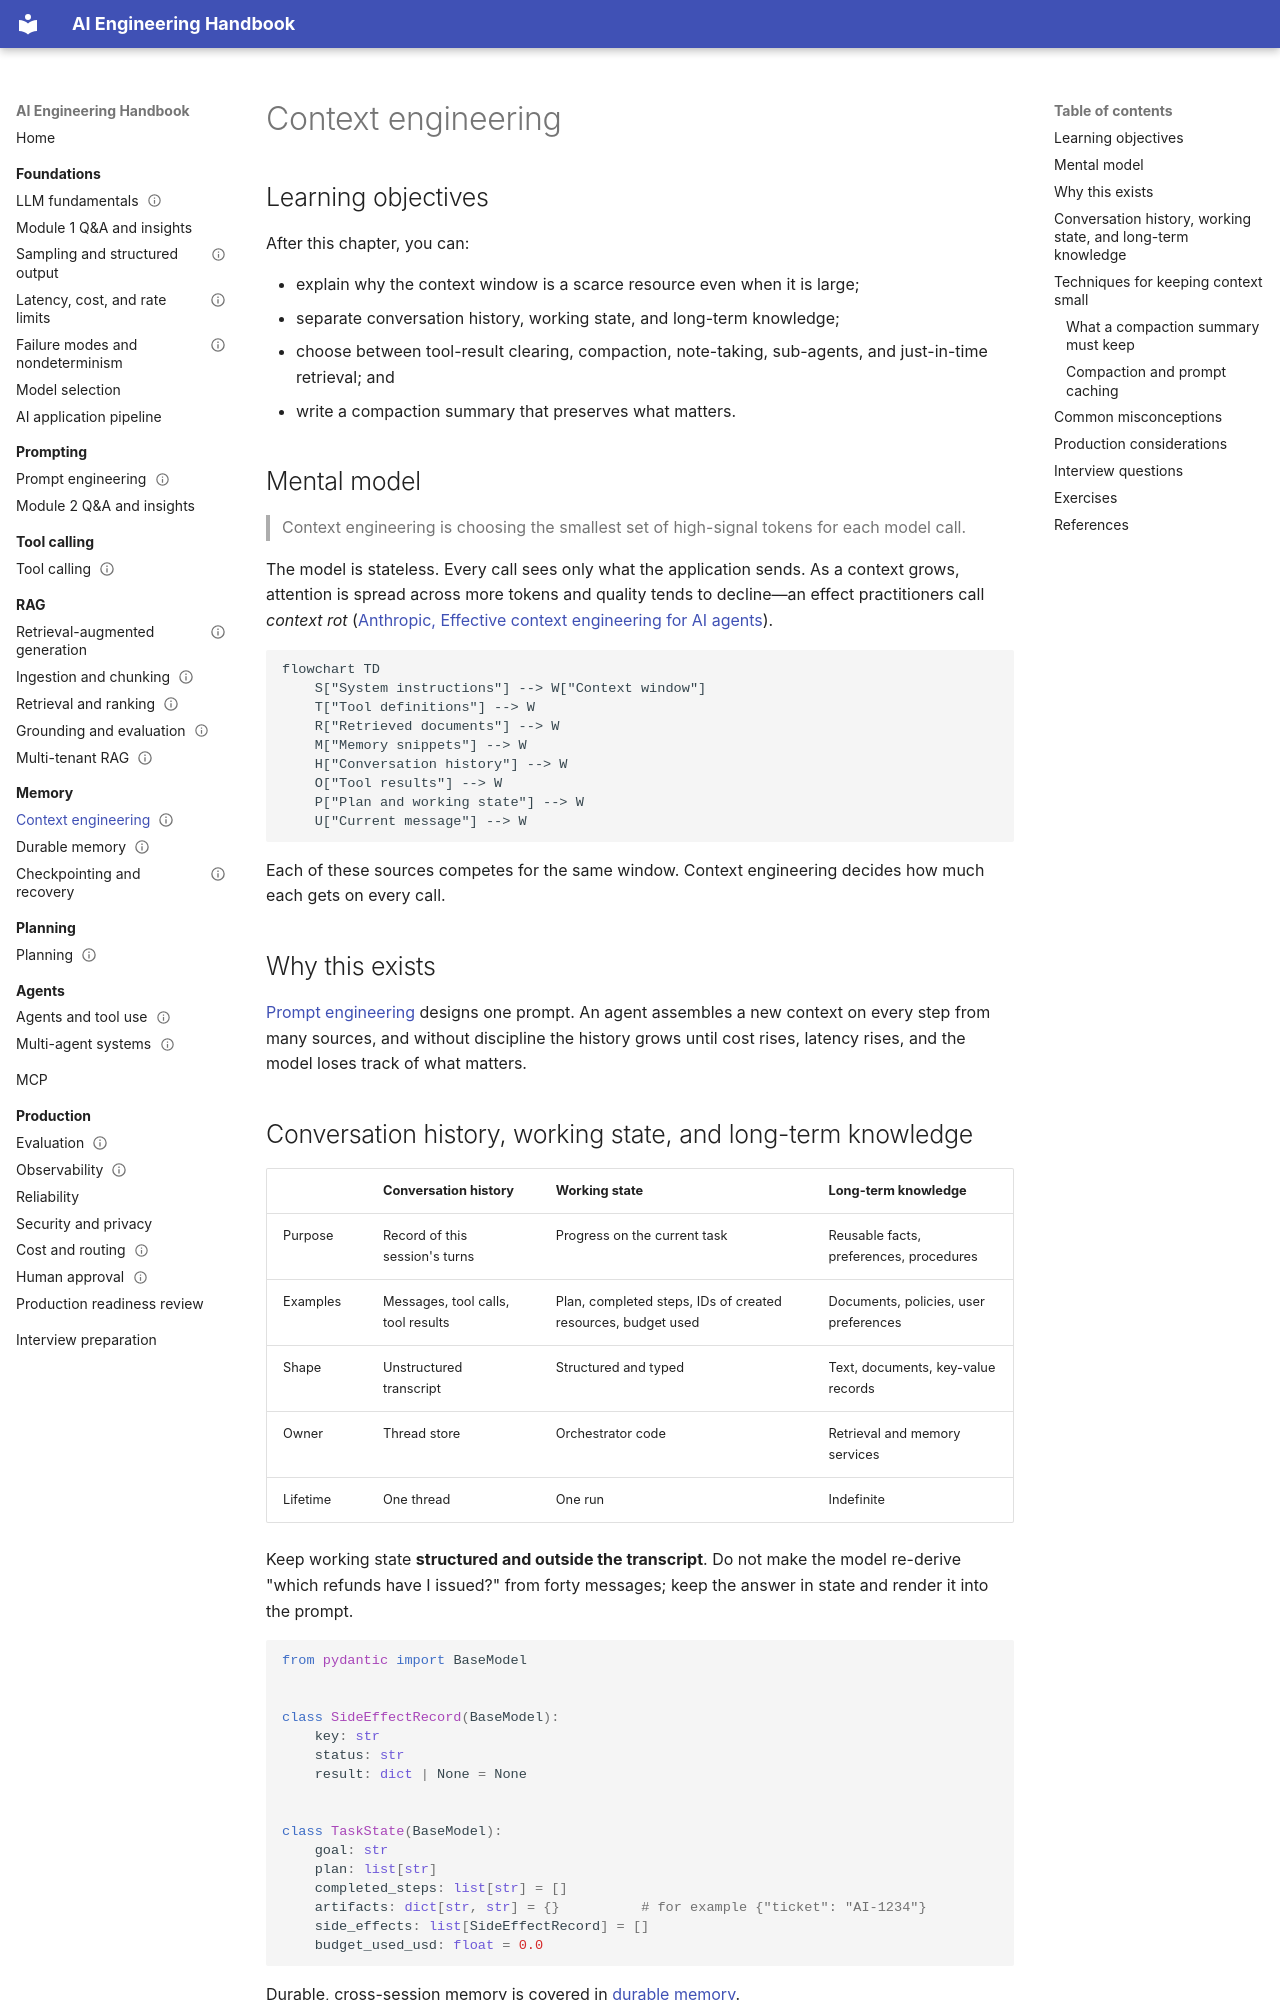

repository: Sourabhchrs93/ai-engineering-handbook · page: memory/context-engineering/index.html · generator: mkdocs

---
title: Context engineering
prerequisites:
  - LLM fundamentals
  - Agents and tool use
next:
  - Durable memory
difficulty: intermediate
status: draft
---

# Context engineering

## Learning objectives

After this chapter, you can:

- explain why the context window is a scarce resource even when it is large;
- separate conversation history, working state, and long-term knowledge;
- choose between tool-result clearing, compaction, note-taking, sub-agents, and just-in-time retrieval; and
- write a compaction summary that preserves what matters.

## Mental model

> Context engineering is choosing the smallest set of high-signal tokens for each model call.

The model is stateless. Every call sees only what the application sends. As a context grows, attention is spread across more tokens and quality tends to decline—an effect practitioners call *context rot* ([Anthropic, Effective context engineering for AI agents](https://www.anthropic.com/engineering/effective-context-engineering-for-ai-agents)).

```mermaid
flowchart TD
    S["System instructions"] --> W["Context window"]
    T["Tool definitions"] --> W
    R["Retrieved documents"] --> W
    M["Memory snippets"] --> W
    H["Conversation history"] --> W
    O["Tool results"] --> W
    P["Plan and working state"] --> W
    U["Current message"] --> W
```

Each of these sources competes for the same window. Context engineering decides how much each gets on every call.

## Why this exists

[Prompt engineering](../prompting/prompt-engineering.md) designs one prompt. An agent assembles a new context on every step from many sources, and without discipline the history grows until cost rises, latency rises, and the model loses track of what matters.

## Conversation history, working state, and long-term knowledge

| | Conversation history | Working state | Long-term knowledge |
| --- | --- | --- | --- |
| Purpose | Record of this session's turns | Progress on the current task | Reusable facts, preferences, procedures |
| Examples | Messages, tool calls, tool results | Plan, completed steps, IDs of created resources, budget used | Documents, policies, user preferences |
| Shape | Unstructured transcript | Structured and typed | Text, documents, key-value records |
| Owner | Thread store | Orchestrator code | Retrieval and memory services |
| Lifetime | One thread | One run | Indefinite |

Keep working state **structured and outside the transcript**. Do not make the model re-derive "which refunds have I issued?" from forty messages; keep the answer in state and render it into the prompt.

```python
from pydantic import BaseModel


class SideEffectRecord(BaseModel):
    key: str
    status: str
    result: dict | None = None


class TaskState(BaseModel):
    goal: str
    plan: list[str]
    completed_steps: list[str] = []
    artifacts: dict[str, str] = {}          # for example {"ticket": "AI-1234"}
    side_effects: list[SideEffectRecord] = []
    budget_used_usd: float = 0.0
```

Durable, cross-session memory is covered in [durable memory](durable-memory.md).
